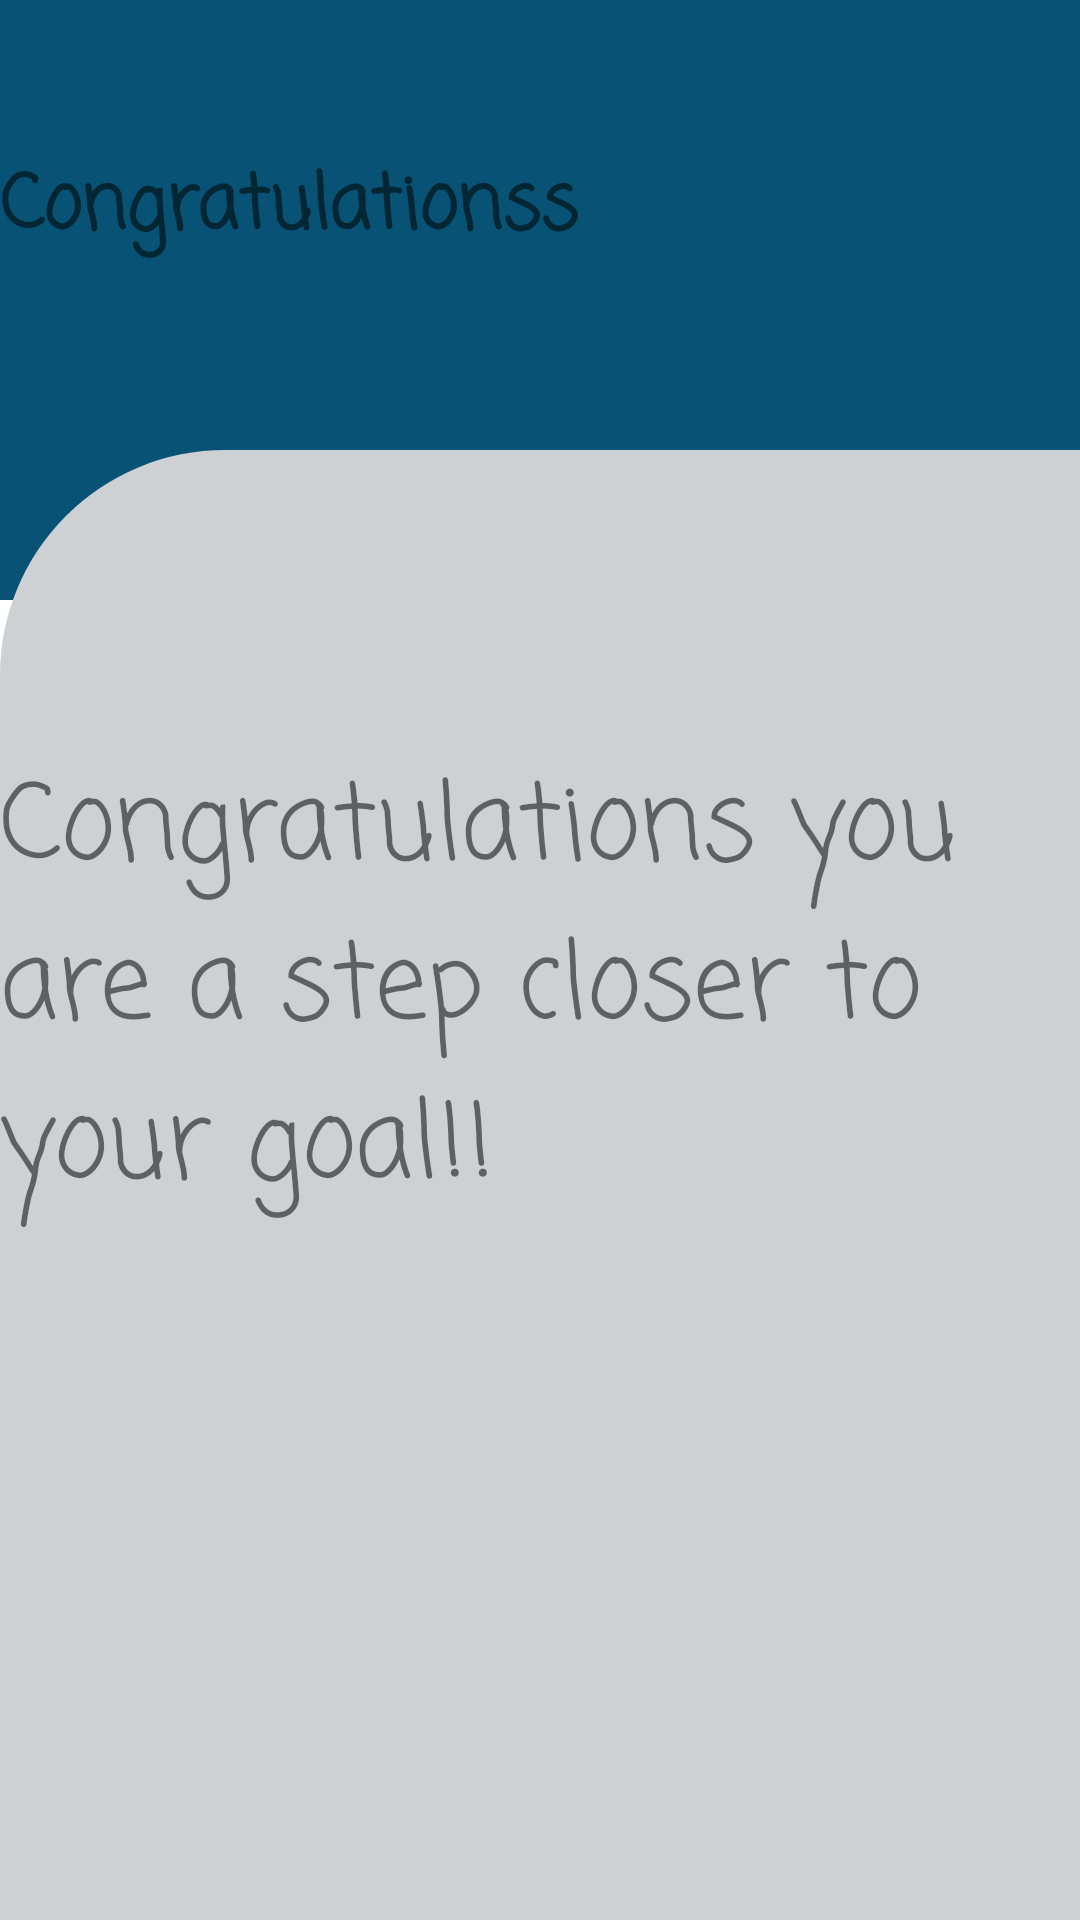

This screen was rendered from an Android layout file. Write that file and the resources it references.
<!-- AndroidManifest.xml: application theme Theme.NyumbaKumi -->
<!-- res/layout/activity_mark_progress.xml -->
<?xml version="1.0" encoding="utf-8"?>
<RelativeLayout xmlns:android="http://schemas.android.com/apk/res/android"
    xmlns:app="http://schemas.android.com/apk/res-auto"
    xmlns:tools="http://schemas.android.com/tools"
    android:layout_width="match_parent"
    android:layout_height="match_parent"
    tools:context=".MarkProgressActivity">

    <View
        android:layout_width="match_parent"
        android:layout_height="200dp"
        android:background="@drawable/bg_login"

        />
    <View
        android:layout_marginTop="150dp"
        android:layout_width="match_parent"
        android:layout_height="600dp"
        android:background="@drawable/background_login"

        />

    <TextView

        android:layout_width="wrap_content"
        android:layout_height="wrap_content"
        android:ems="10"
        android:textSize="25dp"
        android:text="Congratulationss"
        android:layout_marginTop="50dp"
        android:fontFamily="casual"
        android:textStyle="bold"
        android:layout_centerHorizontal="true"

        />
    <TextView
        android:id="@+id/editTextTime2"
        android:layout_width="wrap_content"
        android:layout_height="wrap_content"
        android:ems="10"
        android:textSize="35dp"
        android:text="Congratulations you are a step closer to your goal!!"
        android:layout_marginTop="250dp"
        android:fontFamily="casual"
        />


</RelativeLayout>
<!-- resources referenced by this layout -->
<resources>
  <!-- drawable background_login (drawable) -->
  <?xml version="1.0" encoding="utf-8"?>
  <shape xmlns:android="http://schemas.android.com/apk/res/android">
  
      <corners
  
          android:topLeftRadius="75dp"
        />
  
      <solid android:color="#CED1D3"/>
  
  </shape>
  <!-- drawable bg_login (drawable) -->
  <?xml version="1.0" encoding="utf-8"?>
  <shape xmlns:android="http://schemas.android.com/apk/res/android">
  
      <corners
  
       />
  
      <solid android:color="#085375"/>
  
  </shape>
  <style name="Theme.NyumbaKumi" parent="Theme.MaterialComponents.DayNight.DarkActionBar">
          
          <item name="colorPrimary">@color/purple_500</item>
          <item name="colorPrimaryVariant">@color/purple_700</item>
          <item name="colorOnPrimary">@color/white</item>
          
          <item name="colorSecondary">@color/teal_200</item>
          <item name="colorSecondaryVariant">@color/teal_700</item>
          <item name="colorOnSecondary">@color/black</item>
          
          <item name="android:statusBarColor" tools:targetApi="21">?attr/colorPrimaryVariant</item>
          
      </style>
  <!-- not gathered from this repository: default colours our renderer supplied (Android Studio template values) -->
  <color name="purple_500">#FF6200EE</color>
  <color name="purple_700">#FF3700B3</color>
  <color name="teal_200">#FF03DAC5</color>
  <color name="teal_700">#FF018786</color>
  <color name="black">#FF000000</color>
  <color name="white">#FFFFFFFF</color>
</resources>
